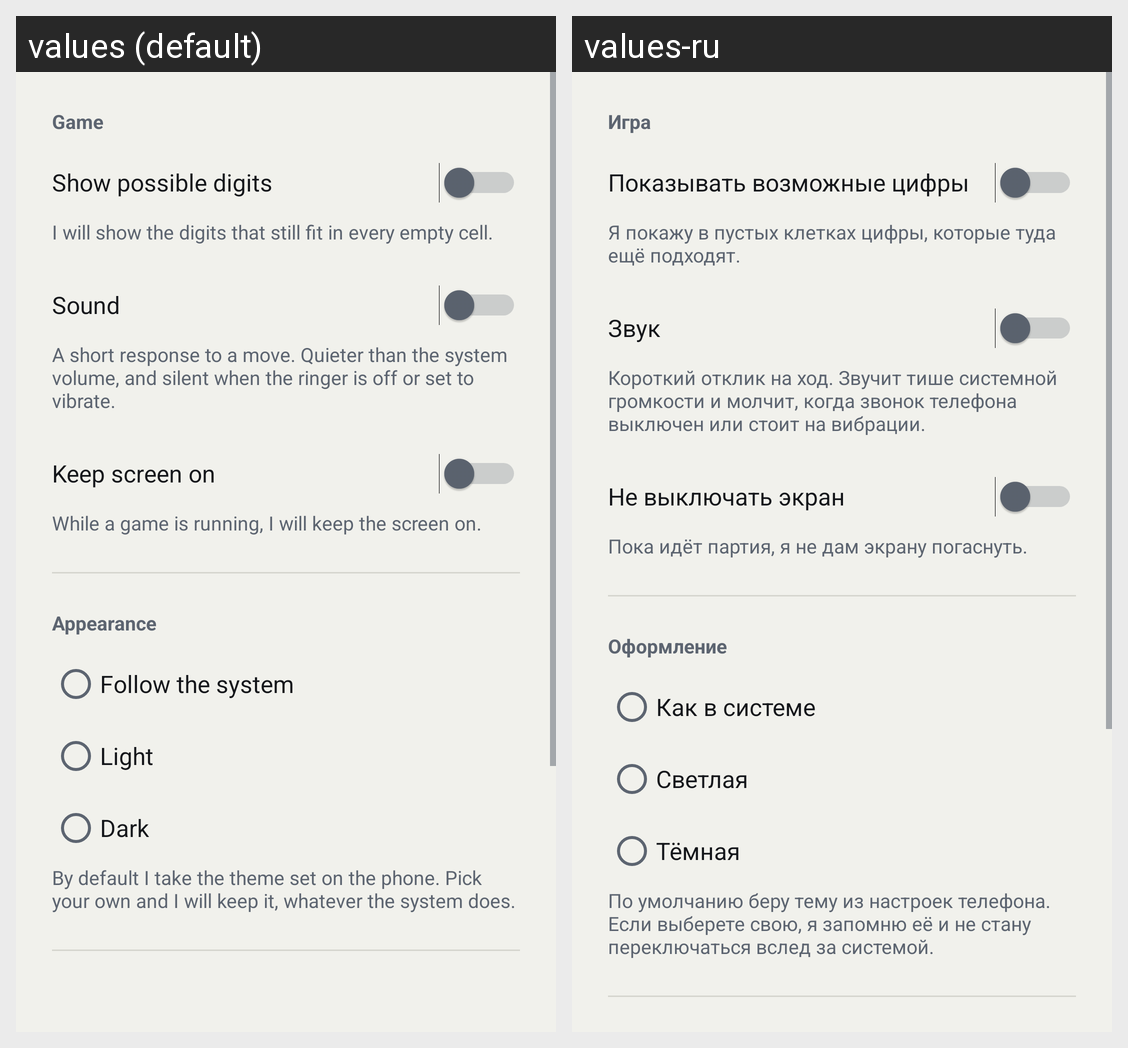

Here is an Android app screen in its default locale and in the app's own translations. Write out the translated-string differences for the strings that appear on this screen.
Android screen res/layout/activity_settings.xml rendered under 2 locales, left to right: values (default), values-ru. Device: Nexus 5 (rendered at 1080×1920; each locale shown at half size, 540×960, under a caption strip naming it); theme AppTheme.
Strings drawn on this screen, with the default value and each locale's value (text and hints the layout hard-codes, and strings that could not be matched under every locale, appear in the picture but are not listed):

settings_game
  values: Game
  values-ru: Игра

candidates
  values: Show possible digits
  values-ru: Показывать возможные цифры

candidates_hint
  values: I will show the digits that still fit in every empty cell.
  values-ru: Я покажу в пустых клетках цифры, которые туда ещё подходят.

sound
  values: Sound
  values-ru: Звук

sound_hint
  values: A short response to a move. Quieter than the system volume, and silent when the ringer is off or set to vibrate.
  values-ru: Короткий отклик на ход. Звучит тише системной громкости и молчит, когда звонок телефона выключен или стоит на вибрации.

keep_screen_on
  values: Keep screen on
  values-ru: Не выключать экран

keep_screen_on_hint
  values: While a game is running, I will keep the screen on.
  values-ru: Пока идёт партия, я не дам экрану погаснуть.

settings_theme
  values: Appearance
  values-ru: Оформление

theme_system
  values: Follow the system
  values-ru: Как в системе

theme_light
  values: Light
  values-ru: Светлая

theme_dark
  values: Dark
  values-ru: Тёмная

theme_hint
  values: By default I take the theme set on the phone. Pick your own and I will keep it, whatever the system does.
  values-ru: По умолчанию беру тему из настроек телефона. Если выберете свою, я запомню её и не стану переключаться вслед за системой.
